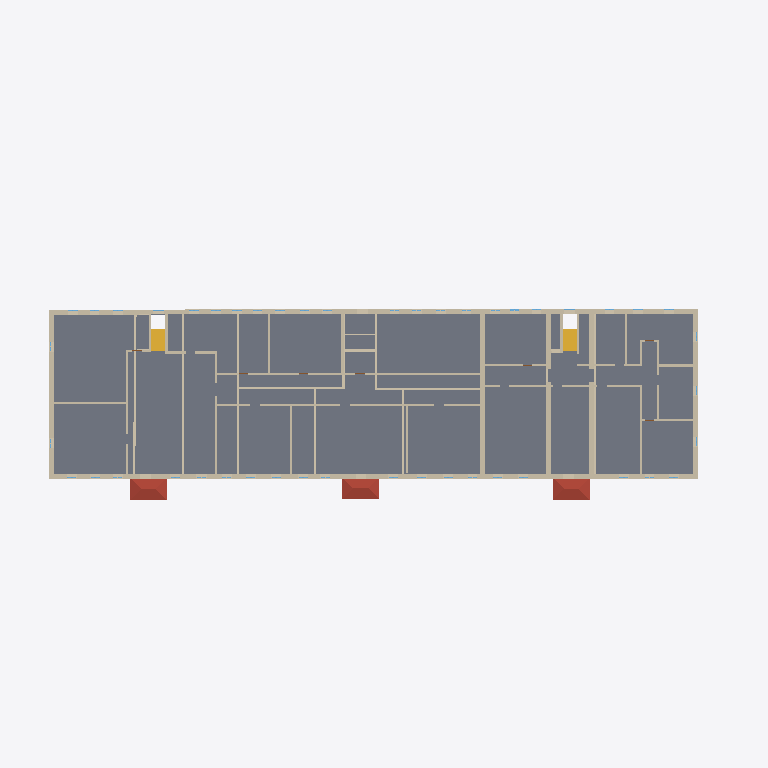
Plan cut of the same IFC building model at storey '2' (level 3.01 m, cut at 4.41 m), seen from above with north up, elements coloured by IFC class: 44 walls (beige), 3 roofs (red-brown), 2 stair flights (yellow), 1 slab (grey). Cut surfaces are drawn darker.
Extent 65.0 m × 23.1 m × 9.0 m (x, y, z). Storeys (2): 1 at 0.00 m; 2 at 3.01 m. Elements (260): 94 IfcWindow, 65 IfcWall, 37 IfcDoor, 17 IfcRailing, 9 IfcSwitchingDevice, 8 IfcSanitaryTerminal, 8 IfcSlab, 6 IfcColumn, 4 IfcLightFixture, 4 IfcRoof, 4 IfcStairFlight, 3 IfcValve.

HEADER;
FILE_DESCRIPTION(('ViewDefinition [Renga View]'),'2;1');
FILE_NAME('ofisRNPIFC.ifc','2023-04-09T14:28:54',(''),(''),'IfcPlusPlus','Renga 5.9.48395.0','');
FILE_SCHEMA(('IFC4'));
ENDSEC;
DATA;
#28=IFCPROJECT('21TEaxodjBnwNjgMembgig',$,$,$,$,$,$,(#5),#27);
#34=IFCSITE('113ZChXg9TIAfgSrEOVR1w',$,$,$,$,#33,$,$,.ELEMENT.,$,$,$,$,$);
#40=IFCBUILDING('3UJDogBkroGxhJvtR5EBWS',$,$,$,$,#39,$,$,.ELEMENT.,$,$,$);
#51=IFCBUILDINGSTOREY('3BHfKzxrP0Z8DSVYVKbZdS',$,'1',$,$,#50,$,$,.ELEMENT.,0.0);
#57=IFCBUILDINGSTOREY('059JSdQDvClB29wRghw5KJ',$,'2',$,$,#56,$,$,.ELEMENT.,3010.612933195752);
#10321=IFCSLAB('1PUV9ysC5E6vwfQ3wUOn0O',$,'Перекрытие: 195,00 мм',$,$,#10326,#10358,$,.FLOOR.);
#359=IFCWALL('2VKSerukv6KA7zxZ$woEQn',$,'Стена: 450,00 мм',$,$,#364,#500,$,.STANDARD.);
#2615=IFCWALL('3sSDPctMP9ouLdMTdhTEqe',$,'Стена: 450,00 мм',$,$,#2620,#2740,$,.STANDARD.);
#316=IFCWALL('3hQ2rqtnb6JOpqyLmJPhMo',$,'Стена: 450,00 мм',$,$,#321,#357,$,.STANDARD.);
#1502=IFCWALL('2guVJAu1v8k90KMWMIIwf_',$,'Стена: 450,00 мм',$,$,#1507,#1531,$,.STANDARD.);
#2741=IFCWALL('36XztFNV17vgmXWxHctXyK',$,'Стена: 450,00 мм',$,$,#2746,#2778,$,.STANDARD.);
#10408=IFCROOF('01$9MWqZ54i8enMb_N6G7u',$,'Крыша: 10,00 мм',$,$,#10413,#10443,$,.NOTDEFINED.);
#10480=IFCROOF('31gi6Zupz8bPCx$c7M$bIX',$,'Крыша: 10,00 мм',$,$,#10485,#10515,$,.NOTDEFINED.);
#10444=IFCROOF('2oUCTLEwL8_OZoquE8ilwE',$,'Крыша: 10,00 мм',$,$,#10449,#10479,$,.NOTDEFINED.);
#1727=IFCWALL('3yEPE3eKfBB8VtSxOyZSPP',$,'Стена: 200,00 мм',$,$,#1732,#1768,$,.STANDARD.);
#1769=IFCWALL('3YE1NgbWjCFQFgNFEjs5uD',$,'Стена: 200,00 мм',$,$,#1774,#1810,$,.STANDARD.);
#2071=IFCWALL('0nEaWkr_9CFeHonZ7KdU$Z',$,'Стена: 450,00 мм',$,$,#2076,#2100,$,.STANDARD.);
#2509=IFCWALL('3D$_AKuIn4ofSe9ghKUc5E',$,'Стена: 450,00 мм',$,$,#2514,#2546,$,.STANDARD.);
#1019=IFCWALL('0zOQ3_mHH7agp1ajFv3sUO',$,'Стена: 200,00 мм',$,$,#1024,#1062,$,.STANDARD.);
#972=IFCWALL('3jBtHygPD1ZQpO$gFZX_hv',$,'Стена: 200,00 мм',$,$,#977,#1018,$,.STANDARD.);
#686=IFCWALL('2qEO$H_WX44PCS$3Ou9F4Z',$,'Стена: 200,00 мм',$,$,#691,#723,$,.STANDARD.);
#1110=IFCWALL('2zAyA_1qT6x9qvxY8NK4OM',$,'Стена: 200,00 мм',$,$,#1115,#1156,$,.STANDARD.);
#10649=IFCSTAIRFLIGHT('3gZiG2Yr18UfZptc0KU0p5',$,'Лестница: 7 шт x 295,20 мм x 185,71 мм',$,$,#10654,#10688,$,$,$,$,$,.NOTDEFINED.);
#10689=IFCSTAIRFLIGHT('2A26Kvuk1F7eUlsp1gjHnq',$,'Лестница: 7 шт x 295,20 мм x 185,71 мм',$,$,#10694,#10702,$,$,$,$,$,.NOTDEFINED.);
#1969=IFCWALL('2BLoieKIH1ug68Om38Tgro',$,'Стена: 450,00 мм',$,$,#1974,#1998,$,.STANDARD.);
#2443=IFCWALL('2uY6L1_U90a8SlPpQGYbQE',$,'Стена: 450,00 мм',$,$,#2448,#2472,$,.STANDARD.);
#2329=IFCWALL('35Wj6Q4tH3ZRFYFv7J7ZpW',$,'Стена: 200,00 мм',$,$,#2334,#2378,$,.STANDARD.);
#1629=IFCWALL('2vsQv2HfLFOhzY7yGv4TOX',$,'Стена: 200,00 мм',$,$,#1634,#1662,$,.STANDARD.);
#1693=IFCWALL('0jfMkKJYDEVxgZeYwsSvGP',$,'Стена: 200,00 мм',$,$,#1698,#1726,$,.STANDARD.);
#762=IFCWALL('16SNzYXKj8qhYxW5BBGB4V',$,'Стена: 200,00 мм',$,$,#767,#803,$,.STANDARD.);
#850=IFCWALL('1J_dQiyxr7tBtLXDn2lHIh',$,'Стена: 200,00 мм',$,$,#855,#891,$,.STANDARD.);
#2299=IFCWALL('180DP$iv5D5wPKie3eDUPx',$,'Стена: 200,00 мм',$,$,#2304,#2328,$,.STANDARD.);
#1811=IFCWALL('0yquogYe5FMgnmOWN00TAY',$,'Стена: 200,00 мм',$,$,#1816,#1840,$,.STANDARD.);
#930=IFCWALL('0Iu8tfO0191u5LBkL00evR',$,'Стена: 200,00 мм',$,$,#935,#971,$,.STANDARD.);
#1901=IFCWALL('3FN5WSloL58QW1wzxUrzpP',$,'Стена: 200,00 мм',$,$,#1906,#1938,$,.STANDARD.);
#892=IFCWALL('3nmSkOvz5EOuZ6nJCuSFsG',$,'Стена: 200,00 мм',$,$,#897,#929,$,.STANDARD.);
#1663=IFCWALL('2Lu1k9wJP6nBFOWH83G5e2',$,'Стена: 200,00 мм',$,$,#1668,#1692,$,.STANDARD.);
#2265=IFCWALL('3UHtU9LoD2DAjo6EcKpHvS',$,'Стена: 200,00 мм',$,$,#2270,#2298,$,.STANDARD.);
#1871=IFCWALL('1tRP4Xq995quo7Fpa2GE4s',$,'Стена: 200,00 мм',$,$,#1876,#1900,$,.STANDARD.);
#1939=IFCWALL('3CyaU_do1EaOy9dYTNcYUt',$,'Стена: 200,00 мм',$,$,#1944,#1968,$,.STANDARD.);
#2167=IFCWALL('1$506hLX1FWBBOuLZ6Cz8v',$,'Стена: 250,00 мм',$,$,#2172,#2200,$,.STANDARD.);
#1841=IFCWALL('2uT0Vr$fHA9fRjULK$$iJH',$,'Стена: 200,00 мм',$,$,#1846,#1870,$,.STANDARD.);
#2137=IFCWALL('1WeYx4RjP8Cuob5XSffcuf',$,'Стена: 250,00 мм',$,$,#2142,#2166,$,.STANDARD.);
#1532=IFCWALL('3Vwe4CU79ELP$GFjZ6OJ0v',$,'Стена: 250,00 мм',$,$,#1537,#1561,$,.STANDARD.);
#2547=IFCWALL('32hIzw0TT0NRpd6VP9WiKh',$,'Стена: 200,00 мм',$,$,#2552,#2580,$,.STANDARD.);
#2029=IFCWALL('3ffgEX54HBS9CxoLnYc5Lw',$,'Стена: 200,00 мм',$,$,#2034,#2070,$,.STANDARD.);
#2379=IFCWALL('0$rJkzX4P3VgKHwBYcIxlI',$,'Стена: 200,00 мм',$,$,#2384,#2408,$,.STANDARD.);
#1999=IFCWALL('1hXRG1iPv5vfevMjneaBrU',$,'Стена: 200,00 мм',$,$,#2004,#2028,$,.STANDARD.);
#804=IFCWALL('3JTgq6$qrBHeXa8RQDjTV9',$,'Стена: 200,00 мм',$,$,#809,#849,$,.STANDARD.);
#644=IFCWALL('1Q$a$NXoz24A0Dj8Xi2JDn',$,'Стена: 200,00 мм',$,$,#649,#685,$,.STANDARD.);
#2409=IFCWALL('3blyvIkBLFOfAmo9tNRahw',$,'Стена: 200,00 мм',$,$,#2414,#2442,$,.STANDARD.);
#2101=IFCWALL('2$xQx0ZwbEEBUTnuKUZUXF',$,'Стена: 250,00 мм',$,$,#2106,#2136,$,.STANDARD.);
#1565=IFCWALL('1G_x6yPVf3ofumZHwLdjFD',$,'Стена: 250,00 мм',$,$,#1570,#1594,$,.STANDARD.);
#2201=IFCWALL('2FxrahEzv2BOvcqYGn93g3',$,'Стена: 200,00 мм',$,$,#2206,#2230,$,.STANDARD.);
#1195=IFCWALL('2M3qTCnGL1VARgVnXkRf2r',$,'Стена: 100,00 мм',$,$,#1200,#1244,$,.STANDARD.);
ENDSEC;